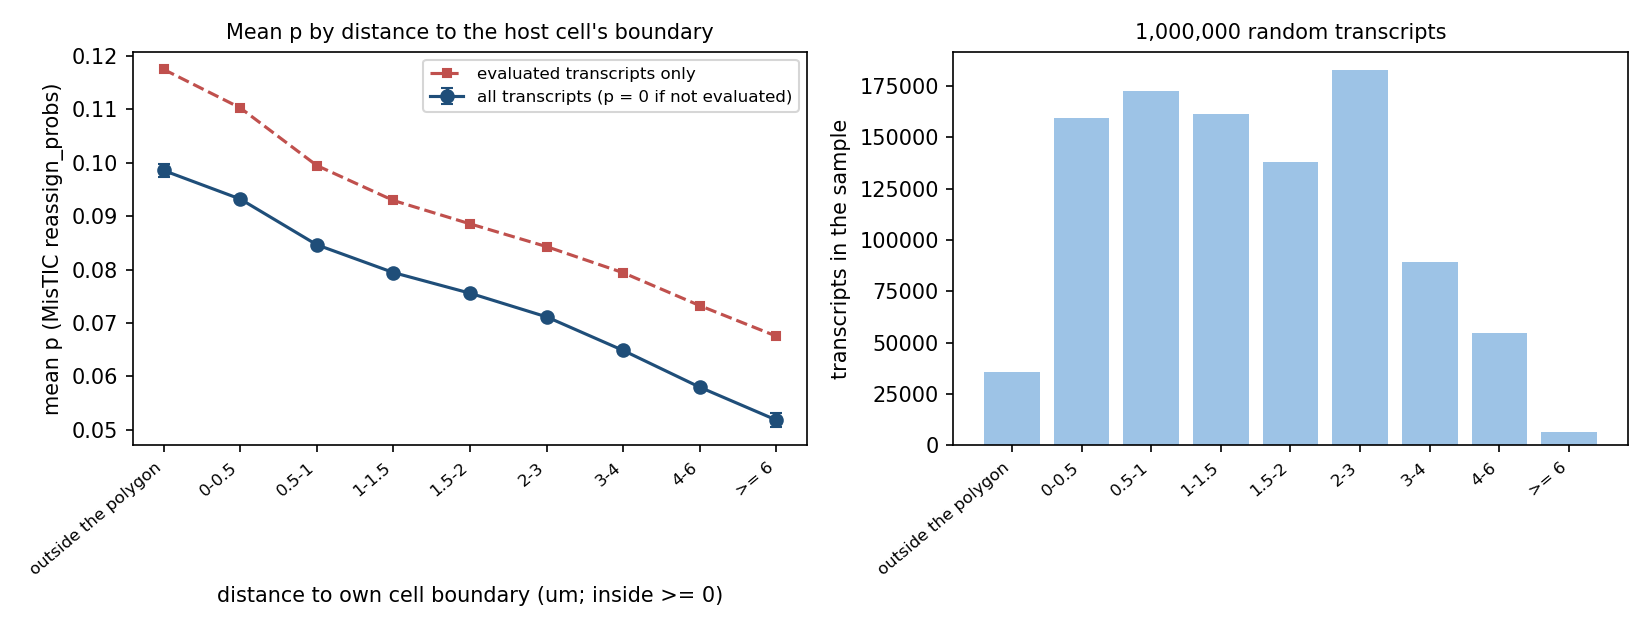

Source data for this figure (header and first rows):
distance to own boundary (um), transcripts, mean p, se, evaluated (p > 0), mean p, evaluated only
outside the polygon, 35509, 0.09853, 0.0006387, 0.839, 0.1174
0-0.5, 159599, 0.09319, 0.0002791, 0.8452, 0.1102
0.5-1, 172606, 0.08463, 0.0002342, 0.8509, 0.09946
1-1.5, 161607, 0.07943, 0.0002207, 0.8549, 0.09291
1.5-2, 137852, 0.07557, 0.000219, 0.8535, 0.08855
2-3, 182672, 0.07114, 0.0001747, 0.844, 0.08428
3-4, 89128, 0.06485, 0.0002289, 0.8168, 0.07939
4-6, 54591, 0.05798, 0.0002583, 0.7917, 0.07324
>= 6, 6436, 0.05183, 0.0006974, 0.7676, 0.06752
